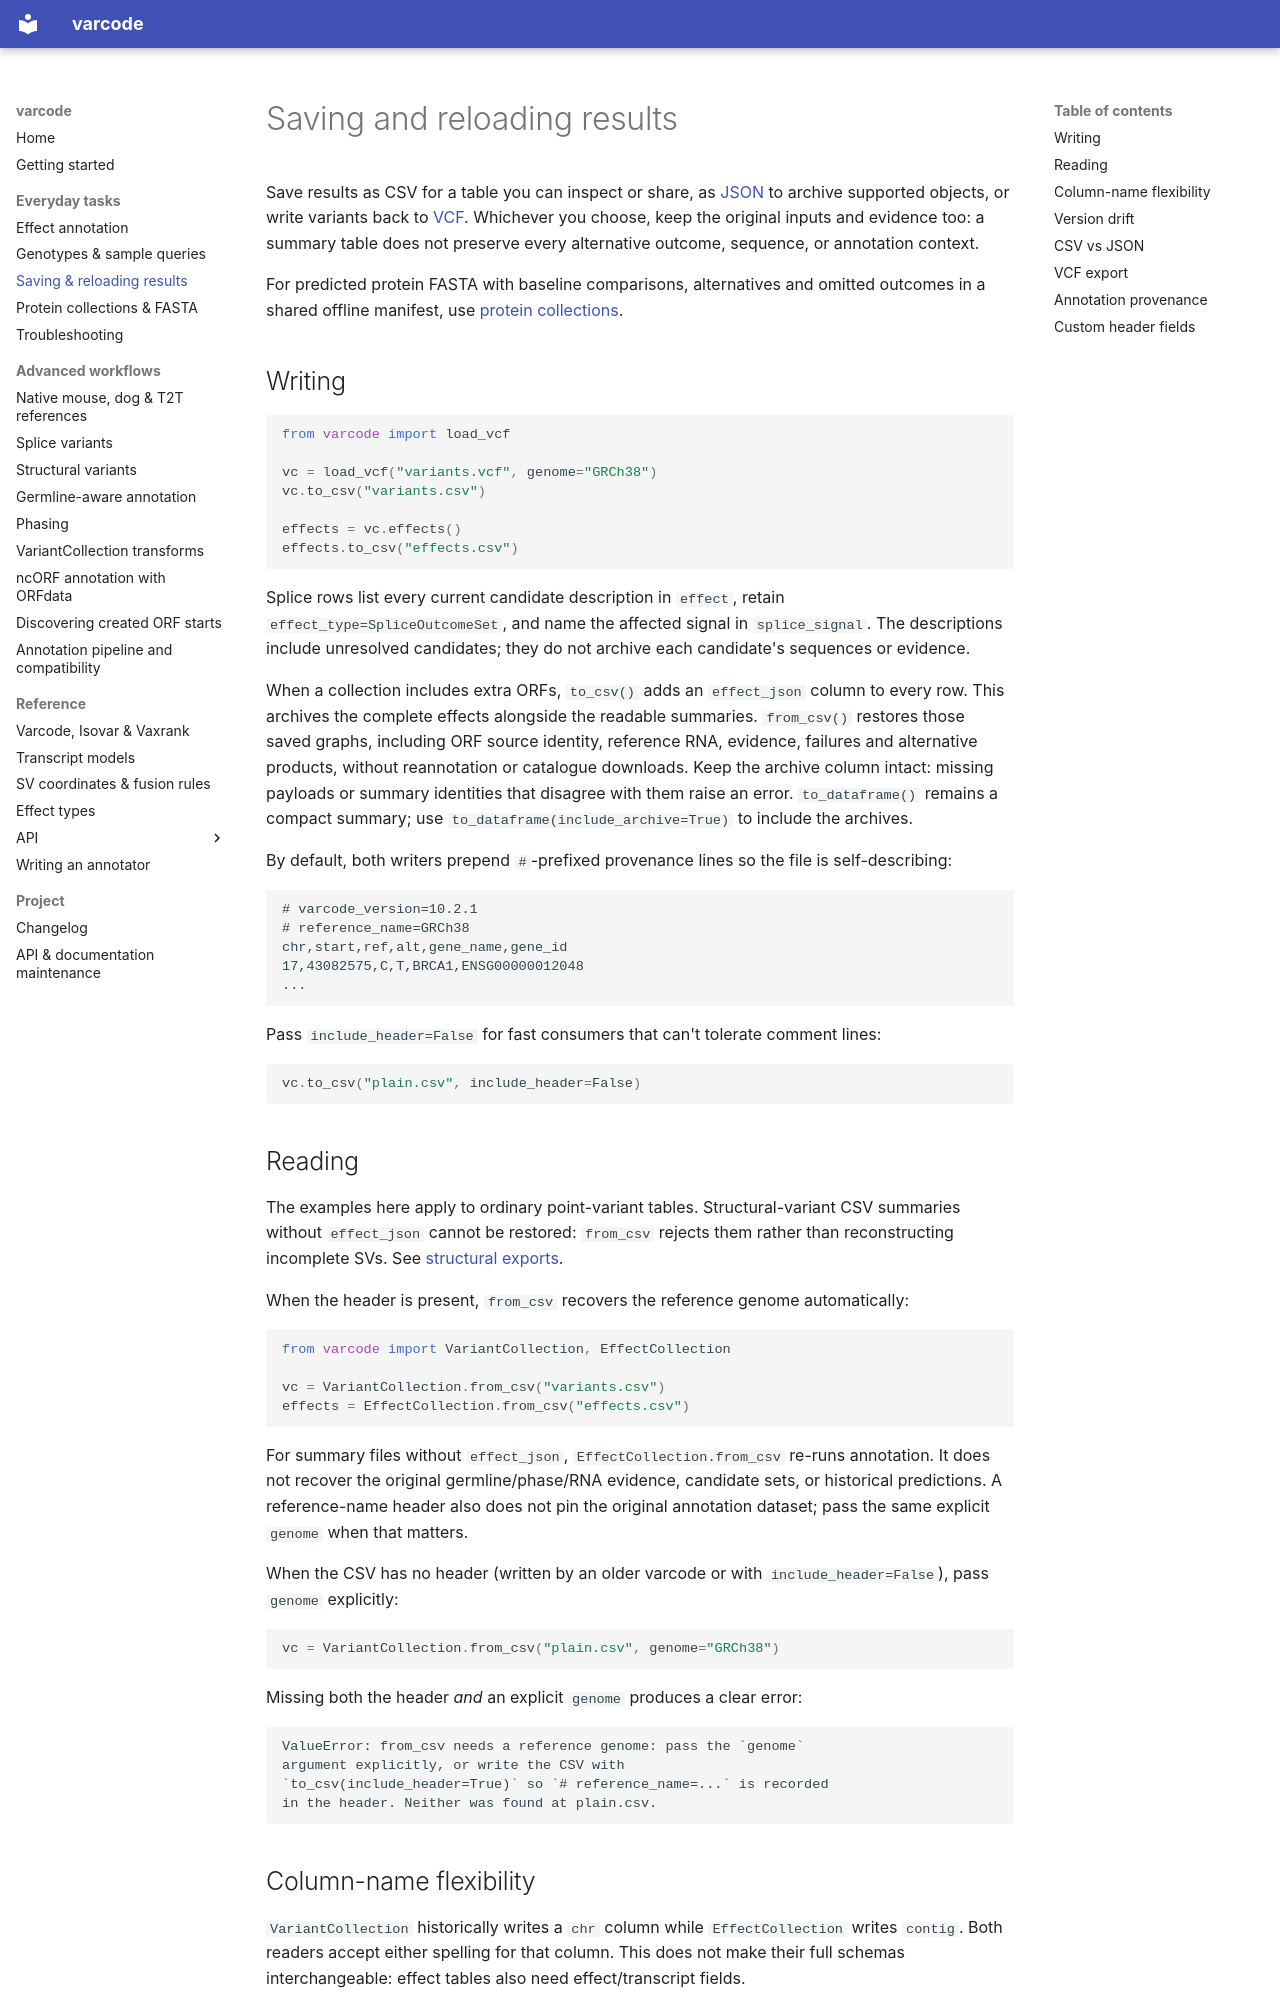

repository: openvax/varcode · page: csv/index.html · generator: mkdocs

# Saving and reloading results

Save results as CSV for a table you can inspect or share, as
[JSON](#csv-vs-json) to archive supported objects, or write variants back to
[VCF](#vcf-export). Whichever you choose, keep the original inputs and
evidence too: a summary table does not preserve every alternative outcome,
sequence, or annotation context.

For predicted protein FASTA with baseline comparisons, alternatives and omitted
outcomes in a shared offline manifest, use [protein collections](proteome.md).

## Writing

```python
from varcode import load_vcf

vc = load_vcf("variants.vcf", genome="GRCh38")
vc.to_csv("variants.csv")

effects = vc.effects()
effects.to_csv("effects.csv")
```

Splice rows list every current candidate description in `effect`, retain
`effect_type=SpliceOutcomeSet`, and name the affected signal in `splice_signal`.
The descriptions include unresolved candidates; they do not archive each
candidate's sequences or evidence.

When a collection includes extra ORFs, `to_csv()` adds an `effect_json`
column to every row. This archives the complete effects alongside the readable
summaries. `from_csv()` restores those saved graphs, including ORF source
identity, reference RNA, evidence, failures and alternative products, without
reannotation or catalogue downloads. Keep the archive column intact:
missing payloads or summary identities that disagree with them raise an error.
`to_dataframe()` remains a compact summary; use
`to_dataframe(include_archive=True)` to include the archives.

By default, both writers prepend `#`-prefixed provenance lines so the
file is self-describing:

```
# varcode_version=10.2.1
# reference_name=GRCh38
chr,start,ref,alt,gene_name,gene_id
17,43082575,C,T,BRCA1,ENSG00000012048
...
```

Pass `include_header=False` for fast consumers that can't tolerate
comment lines:

```python
vc.to_csv("plain.csv", include_header=False)
```

## Reading

The examples here apply to ordinary point-variant tables. Structural-variant
CSV summaries without `effect_json` cannot be restored: `from_csv` rejects them rather than reconstructing
incomplete SVs. See [structural exports](sv_reference.md#alleles-coordinates-and-exports).

When the header is present, `from_csv` recovers the reference genome
automatically:

```python
from varcode import VariantCollection, EffectCollection

vc = VariantCollection.from_csv("variants.csv")
effects = EffectCollection.from_csv("effects.csv")
```

For summary files without `effect_json`, `EffectCollection.from_csv` re-runs annotation. It does not recover the original
germline/phase/RNA evidence, candidate sets, or historical predictions. A
reference-name header also does not pin the original annotation dataset; pass
the same explicit `genome` when that matters.

When the CSV has no header (written by an older varcode or with
`include_header=False`), pass `genome` explicitly:

```python
vc = VariantCollection.from_csv("plain.csv", genome="GRCh38")
```

Missing both the header *and* an explicit `genome` produces a clear error:

```
ValueError: from_csv needs a reference genome: pass the `genome`
argument explicitly, or write the CSV with
`to_csv(include_header=True)` so `# reference_name=...` is recorded
in the header. Neither was found at plain.csv.
```

## Column-name flexibility

`VariantCollection` historically writes a `chr` column while
`EffectCollection` writes `contig`. Both readers accept either spelling for
that column. This does not make their full schemas interchangeable:
effect tables also need effect/transcript fields.
